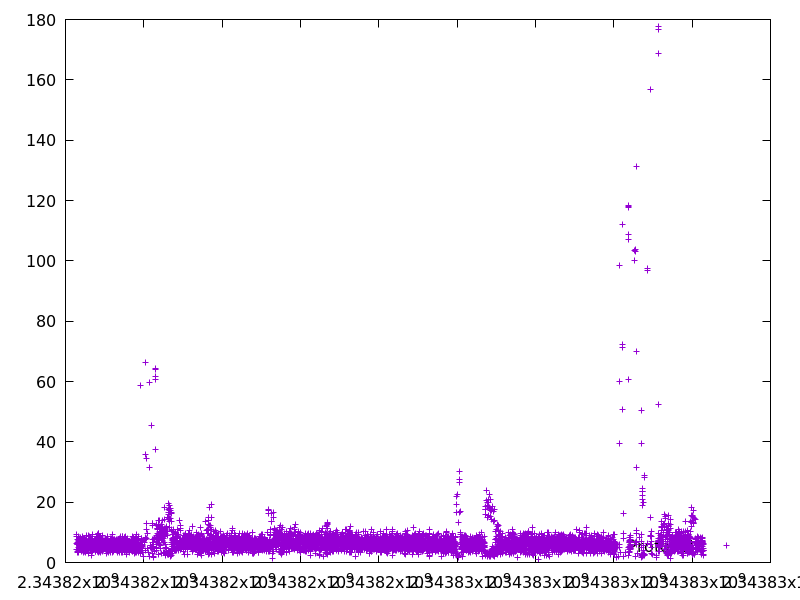

The file beside this chart, header and first rows:
2343816285.894599, 4.485891
2343816289, 9.271
2343816291, 6.37
2343816292, 8.58
2343816296, 6.67
2343816296, 4.308
2343816300, 6.082
2343816302, 3.51
2343816307, 6.394
2343816307, 5.993
2343816309, 4.47
2343816310, 7.699
2343816311, 3.811
2343816320, 6.641
2343816324, 3.431
2343816325, 7.746
2343816326, 6.231
2343816328, 6.232
2343816332, 3.903
2343816334, 8.557
2343816334, 7.133
2343816337, 5.136
2343816342, 7.426
2343816362, 5.51
2343816362, 7.966
2343816369, 7.579
2343816369, 6.864
2343816371, 4.315
2343816373, 7.893
2343816374, 5.397
2343816375, 8.033
2343816376, 4.46
2343816381, 8.175
2343816382, 6.28
2343816386, 4.656
2343816386, 7.873
2343816391, 7.431
2343816397, 5.247
2343816398, 5.993
2343816398, 5.218
2343816399, 5.887
2343816401, 5.384
2343816406, 7.492
2343816407, 5.821
2343816407, 7.113
2343816407, 5.831
2343816410, 5.138
2343816413, 6.163
2343816416, 5.077
2343816417, 3.669
2343816422, 4.626
2343816423, 4.099
2343816424, 7.143
2343816425, 6.379
2343816426, 6.318
2343816427, 5.832
2343816428, 6.633
2343816433, 8.61
2343816438, 4.409
2343816447, 5.906
2343816447, 6.455
... 5,990 more rows
